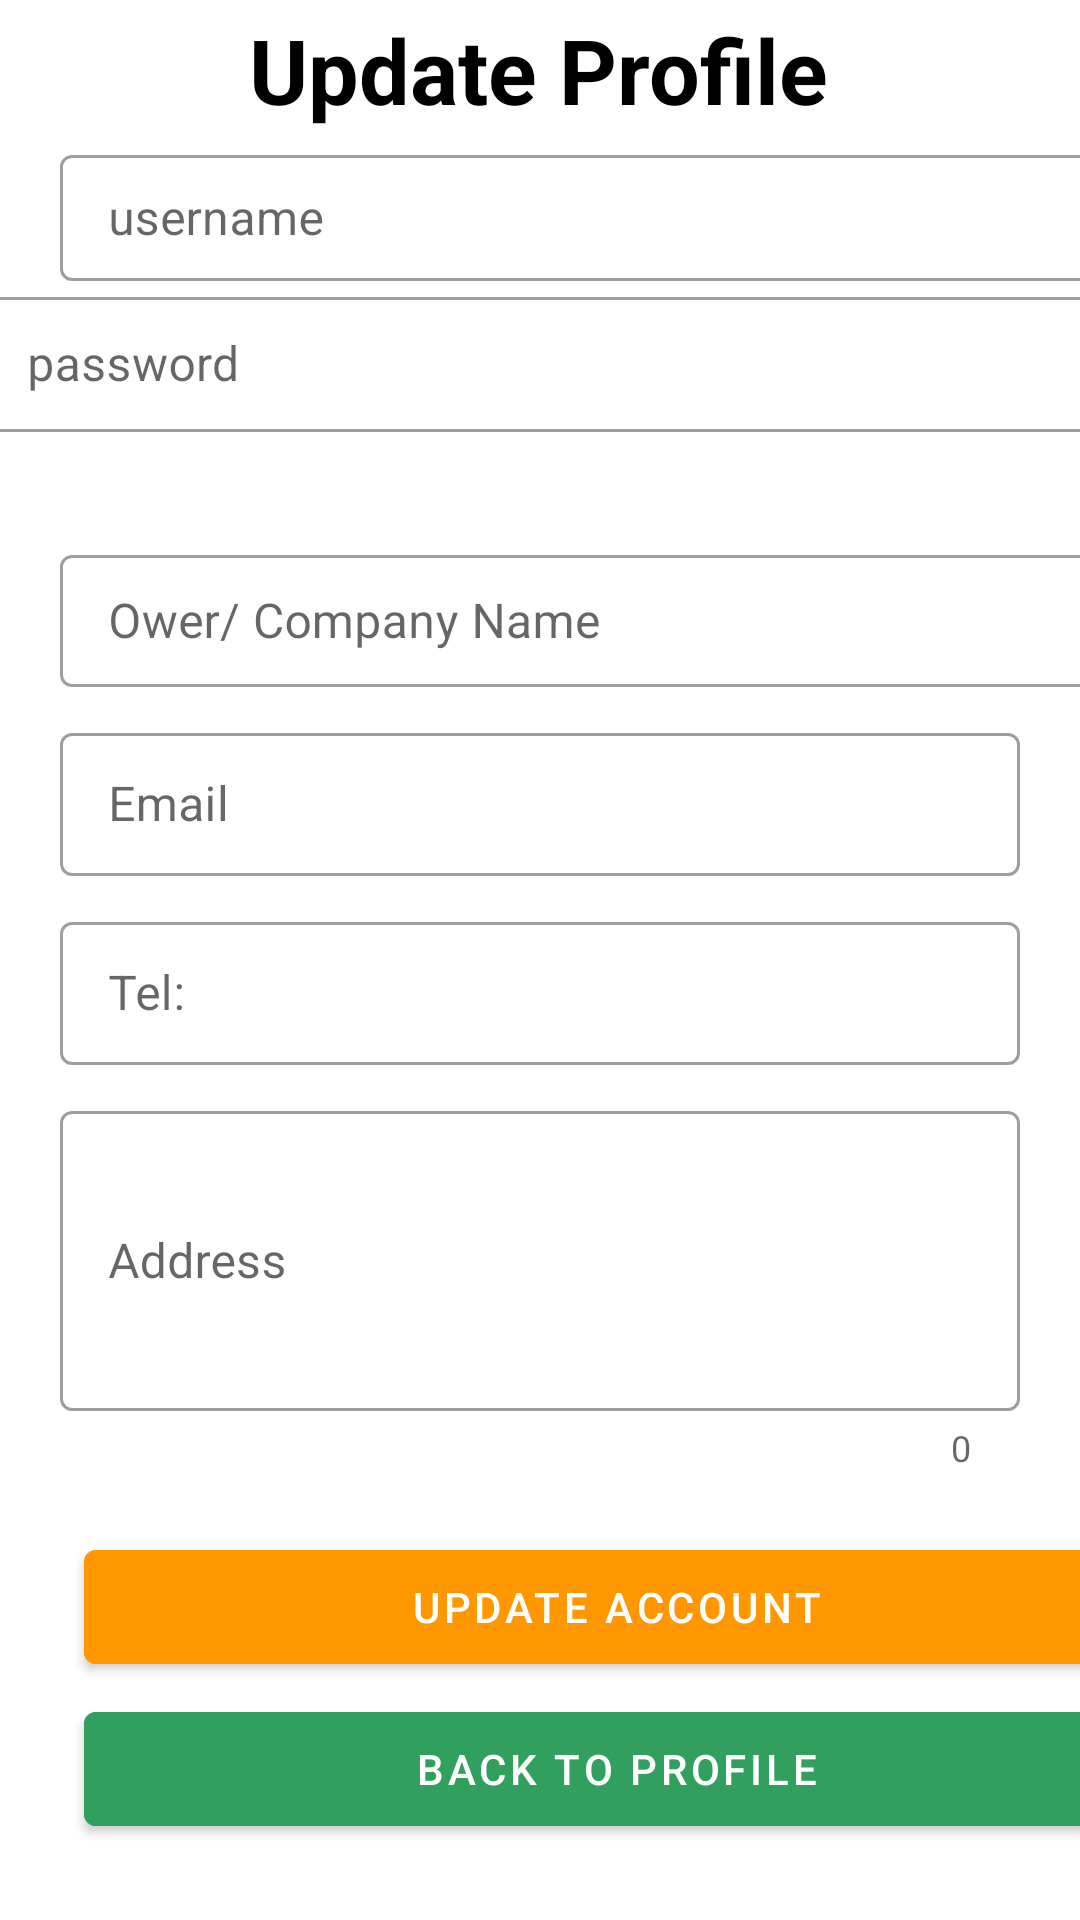

Produce the Android XML layout that renders to this screen, including the resource entries it uses.
<!-- AndroidManifest.xml: application theme Theme.KFireSquad -->
<!-- res/layout/update_owner_account.xml -->
<?xml version="1.0" encoding="utf-8"?>
<androidx.constraintlayout.widget.ConstraintLayout xmlns:android="http://schemas.android.com/apk/res/android"
    xmlns:app="http://schemas.android.com/apk/res-auto"
    xmlns:tools="http://schemas.android.com/tools"
    android:layout_width="match_parent"
    android:layout_height="match_parent">

    <TextView
        android:id="@+id/updateProfile"
        android:layout_width="wrap_content"
        android:layout_height="wrap_content"
        android:padding="3dp"
        android:text="Update Profile"
        android:textColor="@color/black"
        android:textSize="30sp"
        android:textStyle="bold"
        app:layout_constraintEnd_toEndOf="parent"
        app:layout_constraintHorizontal_bias="0.497"
        app:layout_constraintStart_toStartOf="parent"
        app:layout_constraintTop_toTopOf="parent" />

    <com.google.android.material.textfield.TextInputLayout
        android:id="@+id/Tvusername"
        style="@style/Widget.MaterialComponents.TextInputLayout.OutlinedBox.Dense"
        android:layout_width="match_parent"
        android:layout_height="wrap_content"
        android:layout_marginHorizontal="20dp"
        android:layout_marginStart="20dp"
        app:helperText="@string/required"
        app:helperTextTextColor="@android:color/holo_red_dark"
        app:layout_constraintEnd_toEndOf="parent"
        app:layout_constraintStart_toStartOf="parent"
        app:layout_constraintTop_toBottomOf="@+id/updateProfile">

        <com.google.android.material.textfield.TextInputEditText
            android:id="@+id/username"
            android:layout_width="369dp"
            android:layout_height="42dp"
            android:hint="username"
            android:inputType="textEmailAddress"
            android:lines="1" />
    </com.google.android.material.textfield.TextInputLayout>

    <com.google.android.material.textfield.TextInputLayout
        android:id="@+id/TvPassword"
        style="@style/Widget.MaterialComponents.TextInputLayout.OutlinedBox.Dense"
        android:layout_width="376dp"
        android:layout_height="76dp"
        android:layout_marginHorizontal="20dp"
        android:layout_marginStart="21dp"
        android:layout_marginEnd="20dp"
        app:helperText="@string/required"
        app:helperTextTextColor="@android:color/holo_red_dark"
        app:layout_constraintEnd_toEndOf="parent"
        app:layout_constraintStart_toStartOf="parent"
        app:layout_constraintTop_toBottomOf="@+id/Tvusername">

        <com.google.android.material.textfield.TextInputEditText
            android:id="@+id/password"
            android:layout_width="match_parent"
            android:layout_height="45dp"
            android:hint="password"
            android:inputType="textEmailAddress"
            android:lines="1" />
    </com.google.android.material.textfield.TextInputLayout>

    <com.google.android.material.textfield.TextInputLayout
        android:id="@+id/productNameContainer"
        style="@style/Widget.MaterialComponents.TextInputLayout.OutlinedBox.Dense"
        android:layout_width="match_parent"
        android:layout_height="wrap_content"
        android:layout_marginHorizontal="20dp"
        android:layout_marginStart="20dp"

        android:layout_marginTop="10dp"
        app:helperText="@string/required"
        app:helperTextTextColor="@android:color/holo_red_dark"
        app:layout_constraintEnd_toEndOf="parent"
        app:layout_constraintStart_toStartOf="parent"
        app:layout_constraintTop_toBottomOf="@+id/TvPassword">

        <com.google.android.material.textfield.TextInputEditText
            android:id="@+id/company_name"
            android:layout_width="369dp"
            android:layout_height="44dp"
            android:hint="Ower/ Company Name"
            android:inputType="textEmailAddress"
            android:lines="1" />


    </com.google.android.material.textfield.TextInputLayout>

    <com.google.android.material.textfield.TextInputLayout
        android:id="@+id/ProductQtyContainer"
        style="@style/Widget.MaterialComponents.TextInputLayout.OutlinedBox.Dense"
        android:layout_width="match_parent"
        android:layout_height="wrap_content"
        android:layout_marginHorizontal="20dp"
        android:layout_marginTop="10dp"

        app:counterMaxLength="16"
        app:helperText="@string/required"
        app:helperTextTextColor="@android:color/holo_red_dark"
        app:layout_constraintEnd_toEndOf="parent"
        app:layout_constraintStart_toStartOf="parent"
        app:layout_constraintTop_toBottomOf="@id/productNameContainer">

        <com.google.android.material.textfield.TextInputEditText
            android:id="@+id/email"
            android:layout_width="match_parent"
            android:layout_height="match_parent"
            android:hint="Email"
            android:inputType="text"
            android:lines="1" />


    </com.google.android.material.textfield.TextInputLayout>

    <com.google.android.material.textfield.TextInputLayout
        android:id="@+id/productRateContainer"
        style="@style/Widget.MaterialComponents.TextInputLayout.OutlinedBox.Dense"
        android:layout_width="match_parent"
        android:layout_height="wrap_content"
        android:layout_marginHorizontal="20dp"
        android:layout_marginTop="10dp"

        app:counterMaxLength="10"
        app:helperText="@string/required"
        app:helperTextTextColor="@android:color/holo_red_dark"
        app:layout_constraintEnd_toEndOf="parent"
        app:layout_constraintStart_toStartOf="parent"
        app:layout_constraintTop_toBottomOf="@+id/ProductQtyContainer">

        <com.google.android.material.textfield.TextInputEditText
            android:id="@+id/mobile"
            android:layout_width="match_parent"
            android:layout_height="match_parent"
            android:hint="Tel:"
            android:inputType="number"
            android:lines="1"
            android:maxLength="11" />


    </com.google.android.material.textfield.TextInputLayout>

    <com.google.android.material.textfield.TextInputLayout
        android:id="@+id/descriptionContainer"
        style="@style/Widget.MaterialComponents.TextInputLayout.OutlinedBox.Dense"
        android:layout_width="match_parent"
        android:layout_height="wrap_content"
        android:layout_marginHorizontal="20dp"
        android:layout_marginTop="10dp"
        app:counterEnabled="true"
        app:helperText="@string/required"
        app:helperTextTextColor="@android:color/holo_red_dark"
        app:layout_constraintEnd_toEndOf="parent"
        app:layout_constraintStart_toStartOf="parent"
        app:layout_constraintTop_toBottomOf="@+id/productRateContainer">

        <com.google.android.material.textfield.TextInputEditText
            android:id="@+id/text_address"
            android:layout_width="match_parent"
            android:layout_height="100dp"
            android:hint="Address"
            android:inputType="textMultiLine"
            android:lines="8"
            android:maxLines="10"
            android:minLines="6"
            android:scrollbars="vertical"
            tools:layout_editor_absoluteX="15dp"
            tools:layout_editor_absoluteY="472dp" />


    </com.google.android.material.textfield.TextInputLayout>

    <com.google.android.material.button.MaterialButton
        android:id="@+id/btnUpdateProfile"
        android:layout_width="355dp"
        android:layout_height="50dp"
        android:layout_marginStart="28dp"
        android:layout_marginTop="20dp"
        android:layout_marginEnd="28dp"
        android:backgroundTint="#FF9800"
        android:text="Update Account"
        app:layout_constraintEnd_toEndOf="parent"
        app:layout_constraintHorizontal_bias="0.0"
        app:layout_constraintStart_toStartOf="parent"
        app:layout_constraintTop_toBottomOf="@+id/descriptionContainer" />

    <com.google.android.material.button.MaterialButton
        android:id="@+id/btnBack"
        android:layout_width="355dp"
        android:layout_height="50dp"
        android:layout_marginStart="28dp"
        android:layout_marginTop="4dp"
        android:layout_marginEnd="28dp"
        android:backgroundTint="@color/green"
        android:text="Back to Profile"
        app:layout_constraintEnd_toEndOf="parent"
        app:layout_constraintHorizontal_bias="0.0"
        app:layout_constraintStart_toStartOf="parent"
        app:layout_constraintTop_toBottomOf="@+id/btnUpdateProfile" />

</androidx.constraintlayout.widget.ConstraintLayout>
<!-- resources referenced by this layout -->
<resources>
  <color name="black">#FF000000</color>
  <color name="green">#31A05F</color>
  <string name="required" />
  <style name="Theme.KFireSquad" parent="Theme.MaterialComponents.DayNight.NoActionBar">
          
          <item name="colorPrimary">@color/green</item>
          <item name="colorPrimaryVariant">@color/green</item>
          <item name="colorOnPrimary">@color/white</item>
          
          <item name="colorSecondary">@color/teal_200</item>
          <item name="colorSecondaryVariant">@color/teal_700</item>
          <item name="colorOnSecondary">@color/black</item>
          
          <item name="android:statusBarColor">@color/white</item>
          
      </style>
  <color name="white">#FFFFFFFF</color>
  <color name="teal_200">#FF03DAC5</color>
  <color name="teal_700">#FF018786</color>
</resources>
